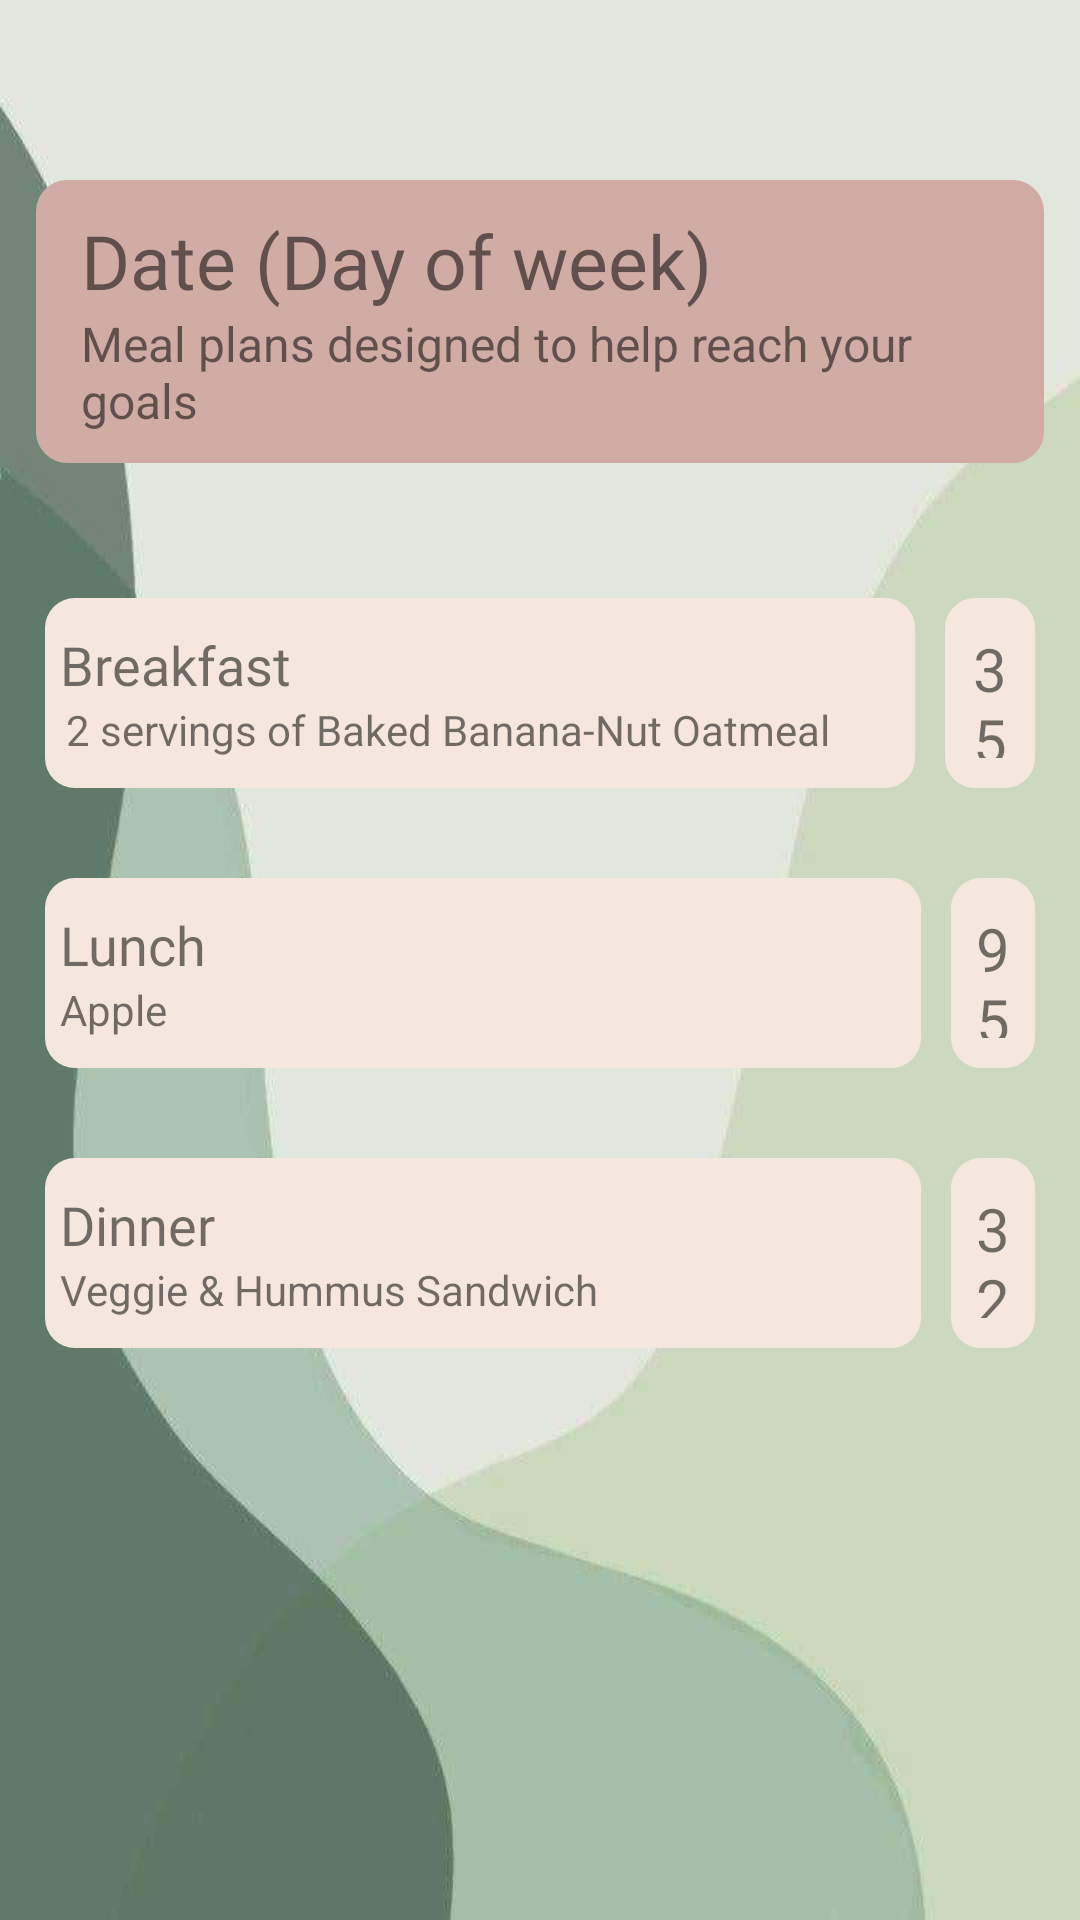

Android layout source for this screen:
<!-- AndroidManifest.xml: application theme Theme.FitnessForFutureAssignment -->
<!-- res/layout/activity_diet_plan.xml -->
<?xml version="1.0" encoding="utf-8"?>
<androidx.constraintlayout.widget.ConstraintLayout xmlns:android="http://schemas.android.com/apk/res/android"
    xmlns:app="http://schemas.android.com/apk/res-auto"
    xmlns:tools="http://schemas.android.com/tools"
    android:layout_width="match_parent"
    android:layout_height="match_parent"
    android:background="@drawable/wallpaper"
    android:orientation="vertical"
    tools:context=".DietPlan">


    <LinearLayout
        android:id="@+id/linearLayout3"
        android:layout_width="match_parent"
        android:layout_height="wrap_content"
        android:layout_marginHorizontal="12dp"
        android:layout_marginTop="60dp"
        android:background="@drawable/custom_border_2"
        android:orientation="vertical"
        android:padding="10dp"
        app:layout_constraintEnd_toEndOf="parent"
        app:layout_constraintStart_toStartOf="parent"
        app:layout_constraintTop_toTopOf="parent">

        <TextView
            android:id="@+id/txtDPDD"
            android:layout_width="wrap_content"
            android:layout_height="wrap_content"
            android:layout_marginLeft="5dp"
            android:fontFamily="@font/audiowide"
            android:text="Date (Day of week)"
            android:textSize="25sp" />

        <TextView
            android:id="@+id/textView4"
            android:layout_width="match_parent"
            android:layout_height="wrap_content"
            android:layout_marginLeft="5dp"
            android:text="Meal plans designed to help reach your goals"
            android:textSize="16sp" />

    </LinearLayout>

    <LinearLayout
        android:id="@+id/linearLayout"
        android:layout_width="match_parent"
        android:layout_height="wrap_content"
        android:layout_marginHorizontal="10dp"
        android:layout_marginVertical="40dp"
        android:orientation="horizontal"
        app:layout_constraintEnd_toEndOf="parent"
        app:layout_constraintStart_toStartOf="parent"
        app:layout_constraintTop_toBottomOf="@+id/linearLayout3">

        <LinearLayout
            android:layout_width="590dp"
            android:layout_height="wrap_content"
            android:layout_margin="5dp"
            android:layout_weight="1"
            android:background="@drawable/custom_border_3"
            android:orientation="vertical">

            <TextView
                android:id="@+id/textView6"
                android:layout_width="wrap_content"
                android:layout_height="wrap_content"
                android:fontFamily="@font/audiowide"
                android:text="Breakfast"
                android:textSize="18sp" />

            <TextView
                android:id="@+id/txtDPBreakfast"
                android:layout_width="wrap_content"
                android:layout_height="wrap_content"
                android:layout_marginHorizontal="2dp"
                android:layout_weight="1"
                android:text="2 servings of Baked Banana-Nut Oatmeal " />
        </LinearLayout>

        <LinearLayout
            android:layout_width="match_parent"
            android:layout_height="match_parent"
            android:layout_margin="5dp"
            android:layout_weight="1"
            android:background="@drawable/custom_border_3"
            android:orientation="vertical">

            <TextView
                android:id="@+id/txtDPBreakfastC"
                android:layout_width="match_parent"
                android:layout_height="wrap_content"
                android:text="352"
                android:textAlignment="center"
                android:textSize="20sp" />

            <TextView
                android:id="@+id/textView10"
                android:layout_width="match_parent"
                android:layout_height="wrap_content"
                android:text="Calories"
                android:textAlignment="center"
                android:textSize="12sp" />
        </LinearLayout>

    </LinearLayout>

    <LinearLayout
        android:id="@+id/linearLayout4"
        android:layout_width="match_parent"
        android:layout_height="wrap_content"
        android:layout_marginHorizontal="10dp"
        android:layout_marginVertical="20dp"
        android:orientation="horizontal"
        app:layout_constraintEnd_toEndOf="@+id/linearLayout"
        app:layout_constraintStart_toStartOf="@+id/linearLayout"
        app:layout_constraintTop_toBottomOf="@+id/linearLayout">

        <LinearLayout
            android:layout_width="292dp"
            android:layout_height="wrap_content"
            android:layout_margin="5dp"
            android:background="@drawable/custom_border_3"
            android:orientation="vertical">

            <TextView
                android:id="@+id/textView15"
                android:layout_width="wrap_content"
                android:layout_height="wrap_content"
                android:fontFamily="@font/audiowide"
                android:text="Lunch"
                android:textSize="18sp" />

            <TextView
                android:id="@+id/txtDPLunch"
                android:layout_width="wrap_content"
                android:layout_height="wrap_content"
                android:text="Apple" />
        </LinearLayout>

        <LinearLayout
            android:layout_width="match_parent"
            android:layout_height="match_parent"
            android:layout_margin="5dp"
            android:layout_weight="1"
            android:background="@drawable/custom_border_3"
            android:orientation="vertical">

            <TextView
                android:id="@+id/txtDPLunchC"
                android:layout_width="match_parent"
                android:layout_height="wrap_content"
                android:text="95"
                android:textAlignment="center"
                android:textSize="20sp" />

            <TextView
                android:id="@+id/textView18"
                android:layout_width="match_parent"
                android:layout_height="wrap_content"
                android:text="Calories"
                android:textAlignment="center"
                android:textSize="12sp" />
        </LinearLayout>
    </LinearLayout>

    <LinearLayout
        android:layout_width="match_parent"
        android:layout_height="wrap_content"
        android:layout_marginHorizontal="10dp"
        android:layout_marginVertical="20dp"
        android:orientation="horizontal"
        app:layout_constraintEnd_toEndOf="@+id/linearLayout4"
        app:layout_constraintStart_toStartOf="@+id/linearLayout4"
        app:layout_constraintTop_toBottomOf="@+id/linearLayout4">

        <LinearLayout
            android:layout_width="292dp"
            android:layout_height="wrap_content"
            android:layout_margin="5dp"
            android:background="@drawable/custom_border_3"
            android:orientation="vertical">

            <TextView
                android:id="@+id/textView20"
                android:layout_width="wrap_content"
                android:layout_height="wrap_content"
                android:fontFamily="@font/audiowide"
                android:text="Dinner"
                android:textSize="18sp" />

            <TextView
                android:id="@+id/txtDPDinner"
                android:layout_width="wrap_content"
                android:layout_height="wrap_content"
                android:text="Veggie &#38; Hummus Sandwich" />
        </LinearLayout>

        <LinearLayout
            android:layout_width="match_parent"
            android:layout_height="match_parent"
            android:layout_margin="5dp"
            android:background="@drawable/custom_border_3"
            android:orientation="vertical">

            <TextView
                android:id="@+id/txtDPDinnerC"
                android:layout_width="match_parent"
                android:layout_height="wrap_content"
                android:text="325"
                android:textAlignment="center"
                android:textSize="20sp" />

            <TextView
                android:id="@+id/textView21"
                android:layout_width="match_parent"
                android:layout_height="wrap_content"
                android:text="Calories"
                android:textAlignment="center"
                android:textSize="12sp" />
        </LinearLayout>
    </LinearLayout>

</androidx.constraintlayout.widget.ConstraintLayout>
<!-- resources referenced by this layout -->
<resources>
  <!-- drawable custom_border_2 (drawable-v24) -->
  <?xml version="1.0" encoding="utf-8"?>
  <shape
      xmlns:android="http://schemas.android.com/apk/res/android"
      android:shape="rectangle">
      <stroke
          android:width="1dp"
          android:color="#d1aca5"/>
      <corners
          android:radius="10dp"/>
      <padding
          android:bottom="10dp"
          android:top="10dp"
          android:left="5dp"
          android:right="5dp"/>
      <solid
          android:color="#d1aca5"
          />
  </shape>
  <!-- drawable custom_border_3 (drawable-v24) -->
  <?xml version="1.0" encoding="utf-8"?>
  <shape
      xmlns:android="http://schemas.android.com/apk/res/android"
      android:shape="rectangle">
      <solid
          android:color="#f5e7dd"/>
      <corners
          android:radius="10dp"/>
      <padding
          android:bottom="10dp"
          android:top="10dp"
          android:left="5dp"
          android:right="5dp"/>
  </shape>
  <!-- drawable wallpaper: jpeg bitmap (drawable-v24, 20897 bytes) -->
  <style name="Theme.FitnessForFutureAssignment" parent="Theme.MaterialComponents.DayNight.DarkActionBar">
          
          <item name="colorPrimary">#3c5e48</item>
          <item name="colorPrimaryVariant">@color/green_800</item>
          <item name="colorOnPrimary">@color/white</item>
          
          <item name="colorSecondary">@color/green_400</item>
          <item name="colorSecondaryVariant">@color/green_200</item>
          <item name="colorOnSecondary">@color/black</item>
          
          <item name="android:statusBarColor" tools:targetApi="l">?attr/colorPrimaryVariant</item>
          
      </style>
  <color name="green_800">#273321</color>
  <color name="white">#FFFFFFFF</color>
  <color name="green_400">#d2ea9e</color>
  <color name="green_200">#a1ca7a</color>
  <color name="black">#FF000000</color>
</resources>
